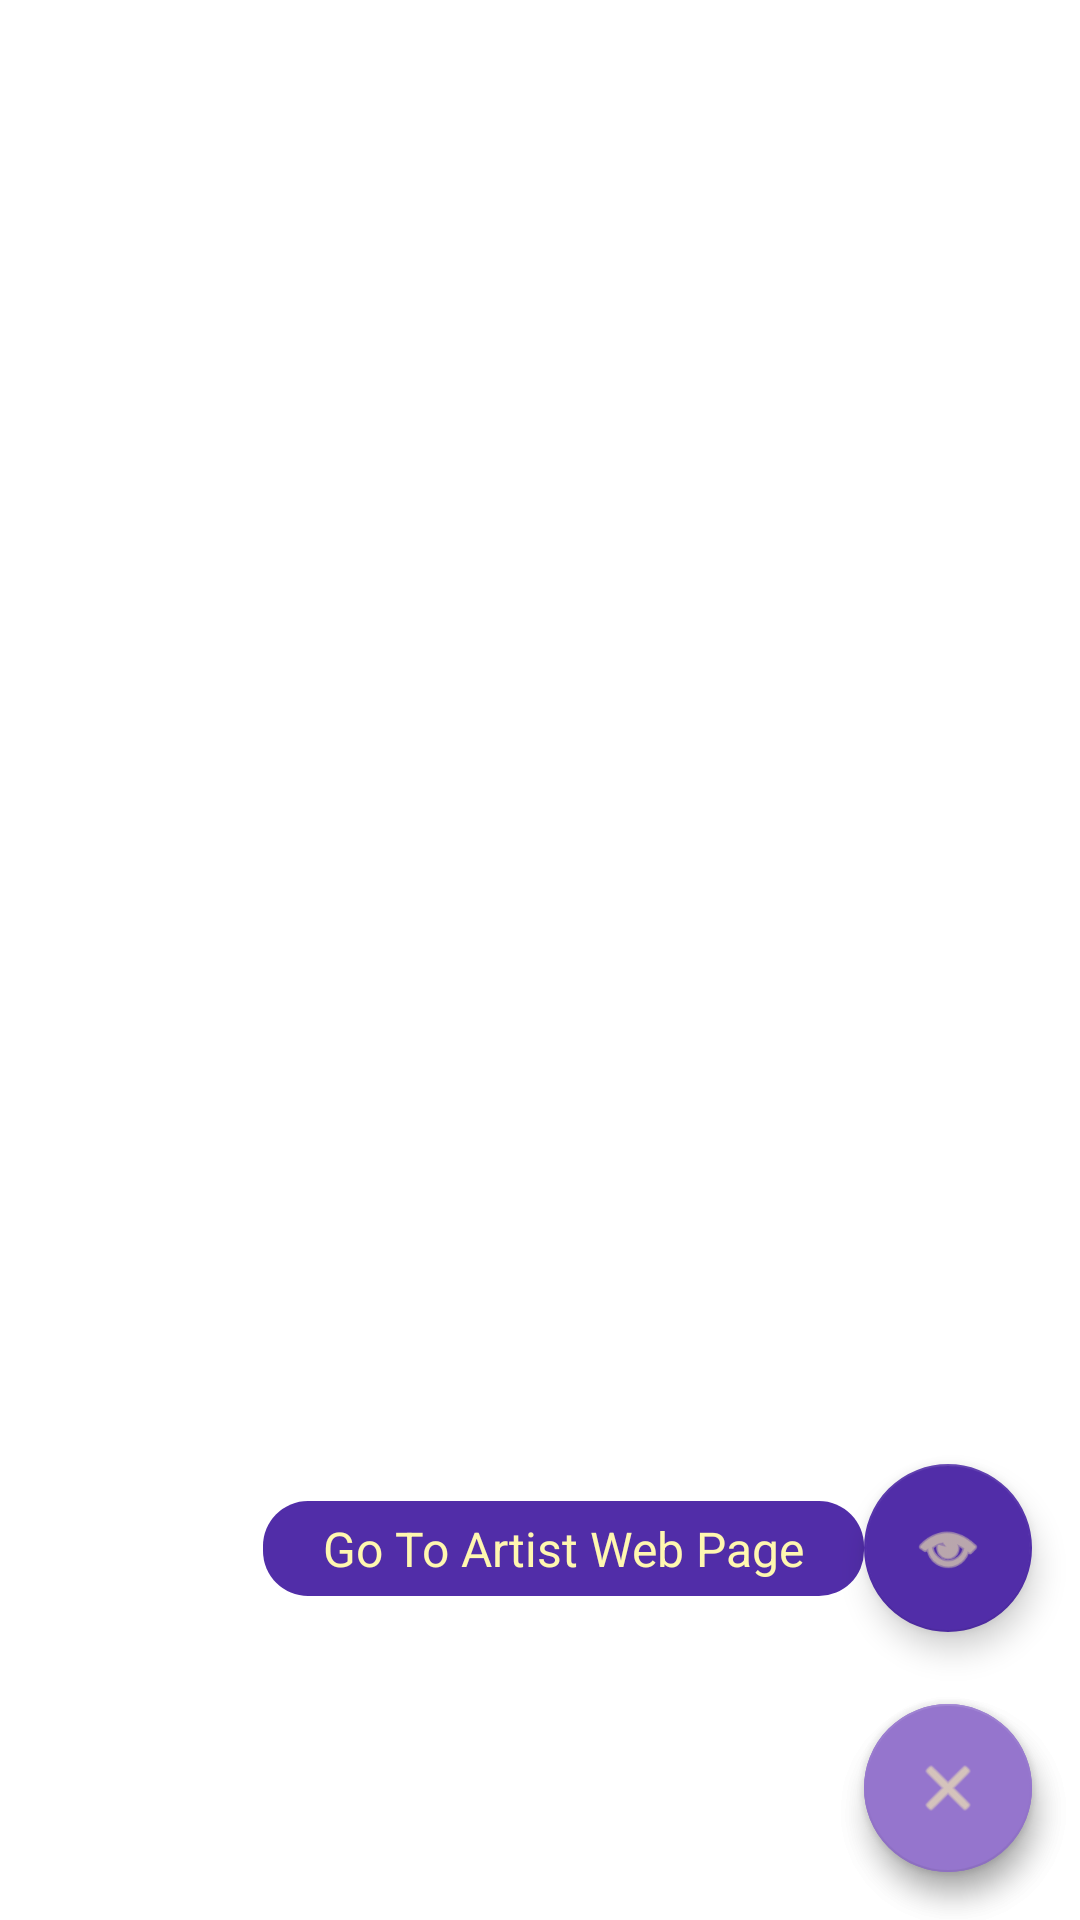

Layout XML and referenced resources for this Android screen:
<!-- AndroidManifest.xml: application theme Theme.Top_albums -->
<!-- res/layout/floating_buttons_artist_albums.xml -->
<?xml version="1.0" encoding="utf-8"?>
<androidx.constraintlayout.widget.ConstraintLayout
    xmlns:android="http://schemas.android.com/apk/res/android"
    xmlns:app="http://schemas.android.com/apk/res-auto"
    xmlns:tools="http://schemas.android.com/tools"
    android:layout_width="match_parent"
    android:layout_height="match_parent"
    >

    <com.google.android.material.floatingactionbutton.FloatingActionButton
        android:id="@+id/main_first_fab"
        android:layout_width="wrap_content"
        android:layout_height="wrap_content"
        android:layout_gravity="end"
        android:layout_marginEnd="16dp"
        android:layout_marginBottom="16dp"

        android:src="@android:drawable/ic_menu_add"
        app:backgroundTint="@color/primary_super_light"
        app:fabSize="normal"

        app:layout_constraintBottom_toBottomOf="parent"

        app:layout_constraintEnd_toEndOf="parent"
        app:tint="@color/secondary_super_light" />

    <com.google.android.material.floatingactionbutton.FloatingActionButton
        android:id="@+id/main_second_fab"
        android:layout_width="wrap_content"
        android:layout_height="wrap_content"
        android:layout_gravity="end"
        android:layout_marginEnd="16dp"
        android:layout_marginBottom="16dp"

        android:src="@android:drawable/ic_menu_close_clear_cancel"
        app:backgroundTint="@color/primary_super_light"
        app:fabSize="normal"

        app:layout_constraintBottom_toBottomOf="parent"

        app:layout_constraintEnd_toEndOf="parent"
        app:tint="@color/secondary_super_light" />

    <com.google.android.material.floatingactionbutton.FloatingActionButton
        android:id="@+id/artist_web_fab"
        android:layout_width="wrap_content"
        android:layout_height="wrap_content"
        android:layout_marginBottom="24dp"

        app:backgroundTint="@color/primary_super_dark"
        app:fabSize="normal"

        app:layout_constraintBottom_toTopOf="@+id/main_second_fab"
        app:layout_constraintEnd_toEndOf="@+id/main_second_fab"
        app:layout_constraintStart_toStartOf="@+id/main_second_fab"
        app:srcCompat="@android:drawable/ic_menu_view"
        app:tint="@color/secondary_super_light" />

    <TextView
        android:id="@+id/artist_web_text_view"
        android:layout_width="wrap_content"
        android:layout_height="wrap_content"
        android:layout_marginEnd="0dp"

        android:background="@drawable/rounded_area"
        android:paddingTop="5dp"
        android:paddingBottom="5dp"
        android:paddingRight="20dp"
        android:paddingLeft="20dp"

        android:textStyle="normal"

        android:layout_gravity="center_vertical"
        android:textColor = "@color/secondary_super_light"
        android:backgroundTint ="@color/primary_super_dark"

        android:textSize="16sp"

        android:text="@string/go_to_artist_web_page"
        app:layout_constraintBottom_toBottomOf="@+id/artist_web_fab"
        app:layout_constraintEnd_toStartOf="@+id/artist_web_fab"
        app:layout_constraintTop_toTopOf="@+id/artist_web_fab" />

</androidx.constraintlayout.widget.ConstraintLayout>
<!-- resources referenced by this layout -->
<resources>
  <color name="primary_super_dark">#512DA8</color>
  <color name="primary_super_light">#9575CD</color>
  <color name="secondary_super_light">#fff7b0</color>
  <!-- drawable rounded_area (drawable) -->
  <shape xmlns:android="http://schemas.android.com/apk/res/android"
      android:padding="10dp"
      android:shape="rectangle">
  
      <corners
          android:bottomLeftRadius="15dp"
          android:bottomRightRadius="15dp"
          android:topLeftRadius="15dp"
          android:topRightRadius="15dp" />
  </shape>
  <string name="go_to_artist_web_page">Go To Artist Web Page</string>
  <style name="Theme.Top_albums" parent="Theme.MaterialComponents.DayNight.DarkActionBar">
          
          <item name="colorPrimary">@color/primary</item>
          <item name="colorPrimaryVariant">@color/primary_dark</item>
          <item name="colorOnPrimary">@color/white</item>
          
          <item name="colorSecondary">@color/secondary</item>
          <item name="colorSecondaryVariant">@color/secondary_dark</item>
          <item name="colorOnSecondary">@color/black</item>
          
          <item name="android:statusBarColor">@color/primary_super_dark</item>
          
      </style>
  <color name="primary">#673AB7</color>
  <color name="primary_dark">#5E35B1</color>
  <color name="white">#FFFFFFFF</color>
  <color name="secondary">#fff59d</color>
  <color name="secondary_dark">#b2ab6d</color>
  <color name="black">#FF000000</color>
</resources>
